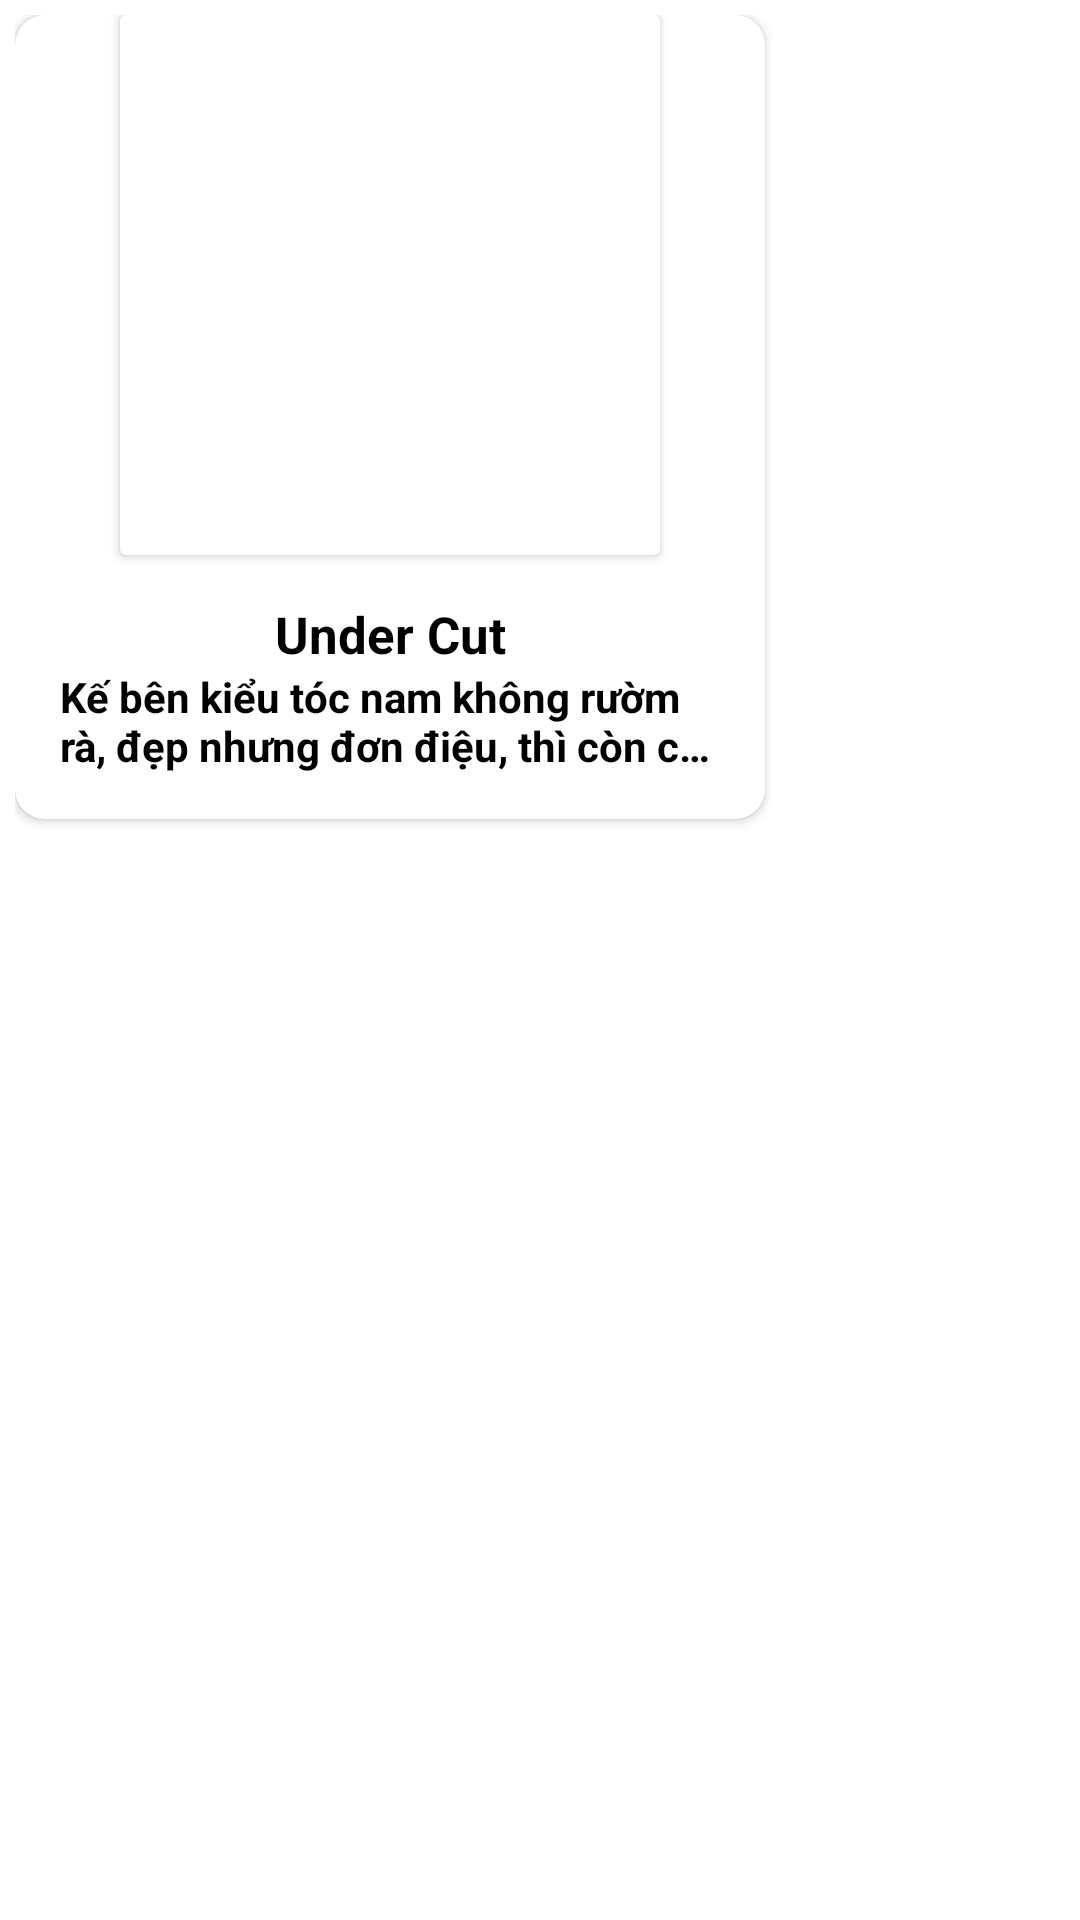

Here is an Android app screen rendered from its layout file. Give the layout XML and the strings, colors and styles it references.
<!-- AndroidManifest.xml: application theme Theme.LVTN_BaberShop -->
<!-- res/layout/hair_style.xml -->
<?xml version="1.0" encoding="utf-8"?>
<LinearLayout xmlns:android="http://schemas.android.com/apk/res/android"
    android:layout_width="wrap_content"
    android:layout_height="wrap_content"
    android:padding="5dp"
    android:orientation="vertical"
    xmlns:app="http://schemas.android.com/apk/res-auto">
    <androidx.cardview.widget.CardView
        app:cardCornerRadius="10dp"
        android:layout_width="wrap_content"
        android:layout_height="wrap_content">
        <LinearLayout
            android:orientation="vertical"
            android:layout_width="wrap_content"
            android:layout_height="wrap_content">
            <androidx.cardview.widget.CardView
                android:layout_gravity="center"
                android:layout_width="wrap_content"
                android:layout_height="wrap_content">
                <ImageView
                    android:id="@+id/imgHair"
                    android:src="@drawable/tocnam"
                    android:layout_width="180dp"
                    android:layout_height="180dp"
                    android:scaleType="centerCrop"
                    />
            </androidx.cardview.widget.CardView>
            <LinearLayout
                android:padding="15dp"
                android:orientation="vertical"
                android:layout_width="wrap_content"
                android:layout_height="wrap_content">
                <TextView
                    android:id="@+id/txtNameHair"
                    android:ellipsize="end"
                    android:textColor="#000"
                    android:layout_width="220dp"
                    android:layout_height="wrap_content"
                    android:textStyle="bold"
                    android:text="Under Cut"
                    android:textSize="17sp"
                    android:textAlignment="center"
                    />
                <TextView
                    android:id="@+id/txtInfoHair"
                    android:ellipsize="end"
                    android:textSize="14sp"
                    android:maxLines="2"
                    android:textColor="#000"
                    android:layout_width="220dp"
                    android:layout_height="wrap_content"
                    android:textStyle="bold"
                    android:text="Kế bên kiểu tóc nam không rườm rà, đẹp nhưng đơn điệu, thì còn có không ít những chọn lọc tóc ngắn nam đẹp mang nhiều phong cách đậm chất style, như mẫu tóc nam ngắn xu hướng hàn quốc tạo kiểu, undercut ngắn."/>
            </LinearLayout>
        </LinearLayout>
    </androidx.cardview.widget.CardView>

</LinearLayout>
<!-- resources referenced by this layout -->
<resources>
  <style name="Theme.LVTN_BaberShop" parent="Theme.MaterialComponents.DayNight.DarkActionBar">
          
          <item name="colorPrimary">@color/purple_500</item>
          <item name="colorPrimaryVariant">@color/purple_700</item>
          <item name="colorOnPrimary">@color/white</item>
          
          <item name="colorSecondary">@color/teal_200</item>
          <item name="colorSecondaryVariant">@color/teal_700</item>
          <item name="colorOnSecondary">@color/black</item>
          
          <item name="android:statusBarColor" tools:targetApi="l">?attr/colorPrimaryVariant</item>
          
      </style>
  <color name="purple_500">#FF6200EE</color>
  <color name="purple_700">#FF3700B3</color>
  <color name="white">#FFFFFF</color>
  <color name="teal_200">#FF03DAC5</color>
  <color name="teal_700">#FF018786</color>
  <color name="black">#FF000000</color>
</resources>
